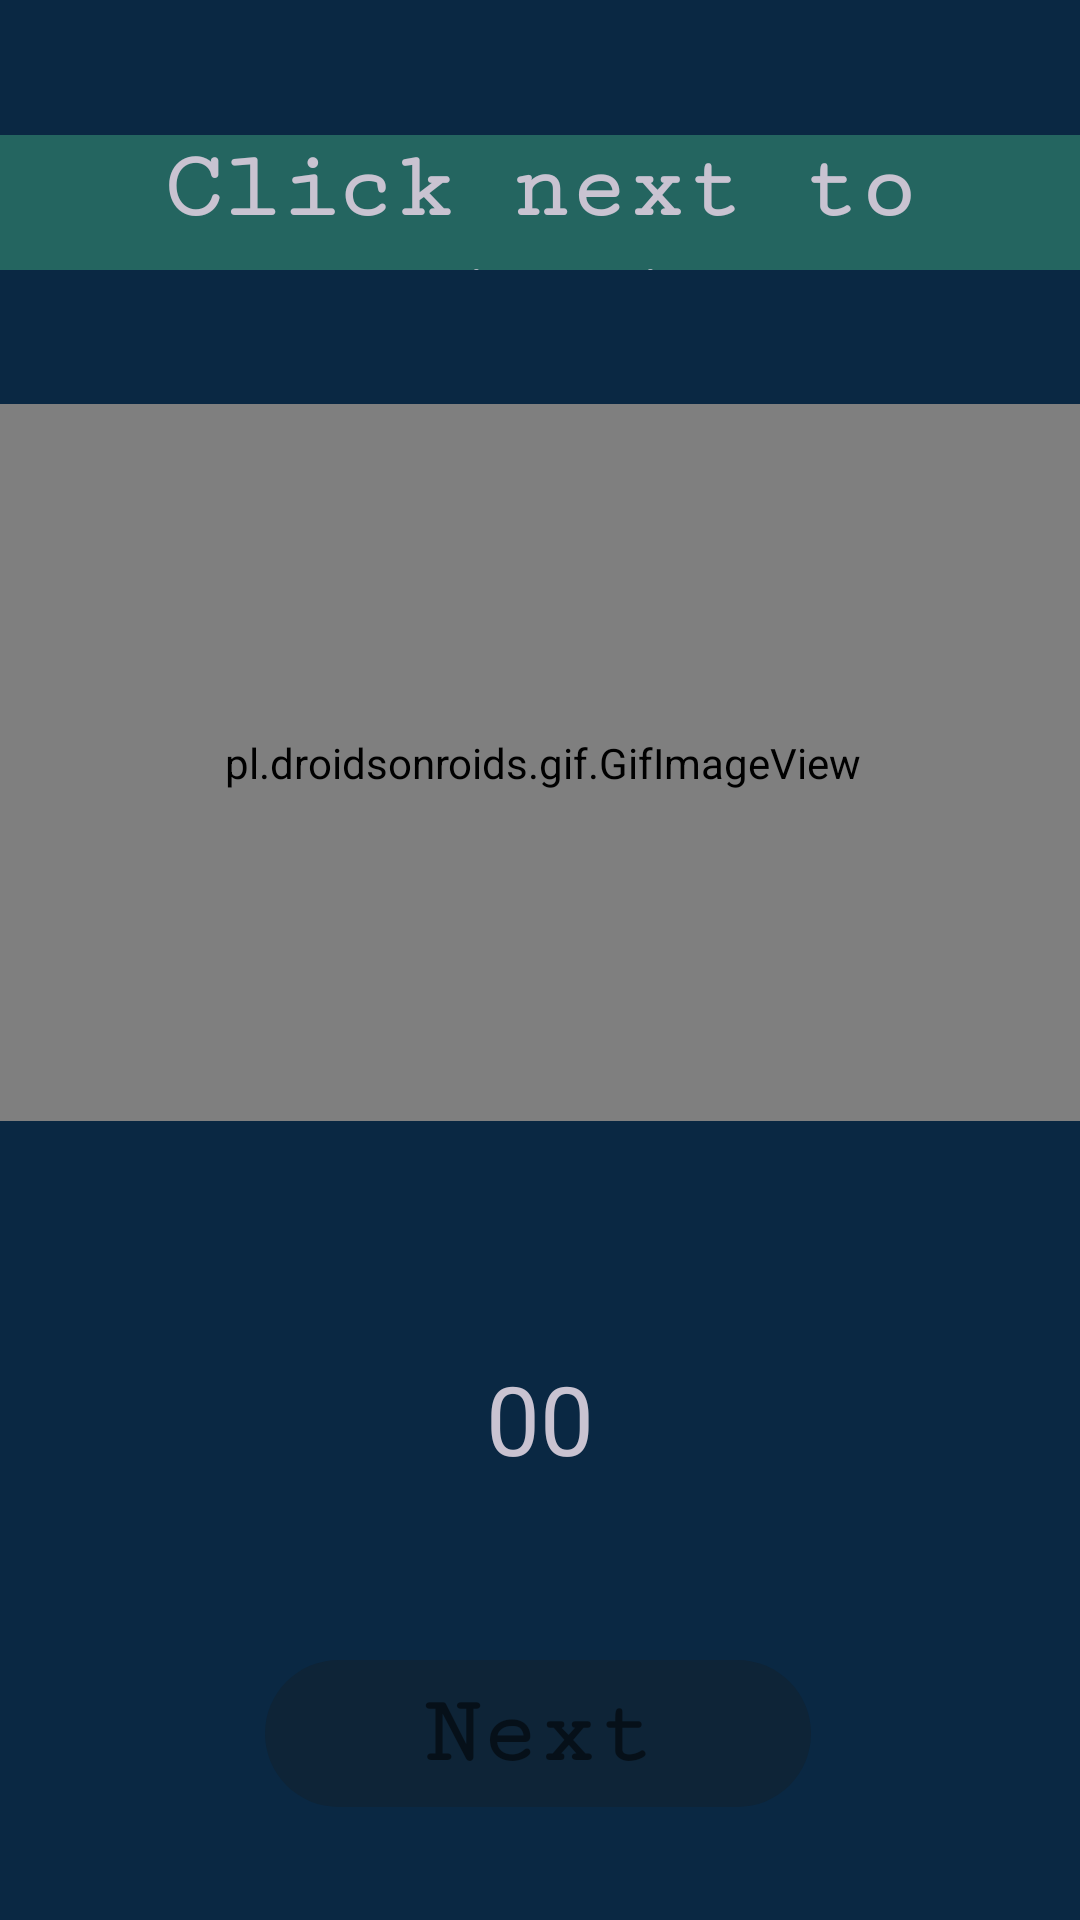

Android layout source for this screen:
<!-- AndroidManifest.xml: application theme AppTheme -->
<!-- res/layout/activity_start_activity.xml -->
<?xml version="1.0" encoding="utf-8"?>
<androidx.constraintlayout.widget.ConstraintLayout xmlns:android="http://schemas.android.com/apk/res/android"
    xmlns:app="http://schemas.android.com/apk/res-auto"
    xmlns:tools="http://schemas.android.com/tools"
    android:layout_width="match_parent"
    android:layout_height="match_parent"
    tools:context=".start_activity"
    android:background="@color/colorback">

    <pl.droidsonroids.gif.GifImageView
        android:id="@+id/exercise_gif_start"
        android:layout_width="482dp"
        android:layout_height="239dp"
        android:fadingEdge="horizontal"
        android:src="@drawable/ready"
        app:layout_constraintBottom_toBottomOf="parent"
        app:layout_constraintEnd_toEndOf="parent"
        app:layout_constraintHorizontal_bias="0.496"
        app:layout_constraintStart_toStartOf="parent"
        app:layout_constraintTop_toTopOf="parent"
        app:layout_constraintVertical_bias="0.336" />

    <TextView
        android:id="@+id/timer"
        android:layout_width="113dp"
        android:layout_height="78dp"
        android:text="00"
        android:textColor="@color/colorPrimary"
        android:textAlignment="center"
        android:textSize="32sp"
        app:layout_constraintBottom_toBottomOf="parent"
        app:layout_constraintEnd_toEndOf="parent"
        app:layout_constraintStart_toStartOf="parent"
        app:layout_constraintTop_toBottomOf="@+id/exercise_gif_start"
        app:layout_constraintVertical_bias="0.32"
        tools:ignore="MissingConstraints,RtlCompat"
        android:gravity="center_vertical" />

    <TextView
        android:id="@+id/teller"
        android:layout_width="182dp"
        android:layout_height="49dp"
        android:background="@drawable/round_shape"
        android:gravity="center_vertical"
        android:text="Next"
        android:fontFamily="serif-monospace"
        android:textAlignment="center"
        android:textColor="@color/ic_launcher_background"
        android:textSize="32sp"
        android:textStyle="bold"
        app:layout_constraintBottom_toBottomOf="parent"
        app:layout_constraintEnd_toEndOf="parent"
        app:layout_constraintHorizontal_bias="0.497"
        app:layout_constraintStart_toStartOf="parent"
        app:layout_constraintTop_toBottomOf="@+id/timer"
        app:layout_constraintVertical_bias="0.522"
        tools:ignore="MissingConstraints,RtlCompat" />

    <TextView
        android:id="@+id/title"
        android:layout_width="match_parent"
        android:layout_height="45dp"
        android:fontFamily="serif-monospace"
        android:gravity="center_horizontal"
        android:text="Click next to start"
        android:textAlignment="center"
        android:textSize="32sp"
        android:textColor="@color/colorPrimary"
        android:textStyle="bold"
        android:background="@color/colorAccent"
        app:layout_constraintBottom_toTopOf="@+id/exercise_gif_start"
        app:layout_constraintEnd_toEndOf="parent"
        app:layout_constraintStart_toStartOf="parent"
        app:layout_constraintTop_toTopOf="parent" />

</androidx.constraintlayout.widget.ConstraintLayout>
<!-- resources referenced by this layout -->
<resources>
  <color name="colorAccent">#246560</color>
  <color name="colorPrimary">#C9C3D1</color>
  <color name="colorback">#0A2843</color>
  <!-- drawable round_shape (drawable) -->
  <?xml version="1.0" encoding="utf-8"?>
  <shape xmlns:android="http://schemas.android.com/apk/res/android"
      android:shape="rectangle">
      <solid android:color="#0E2437"/>
      <corners android:radius="150dp"/>
  
  
  </shape>
  <style name="AppTheme" parent="Theme.AppCompat.Light.NoActionBar">
          
          <item name="colorPrimary">@color/colorback</item>
          <item name="colorPrimaryDark">#010002</item>
          <item name="colorAccent">@color/colorAccent</item>
      </style>
</resources>
